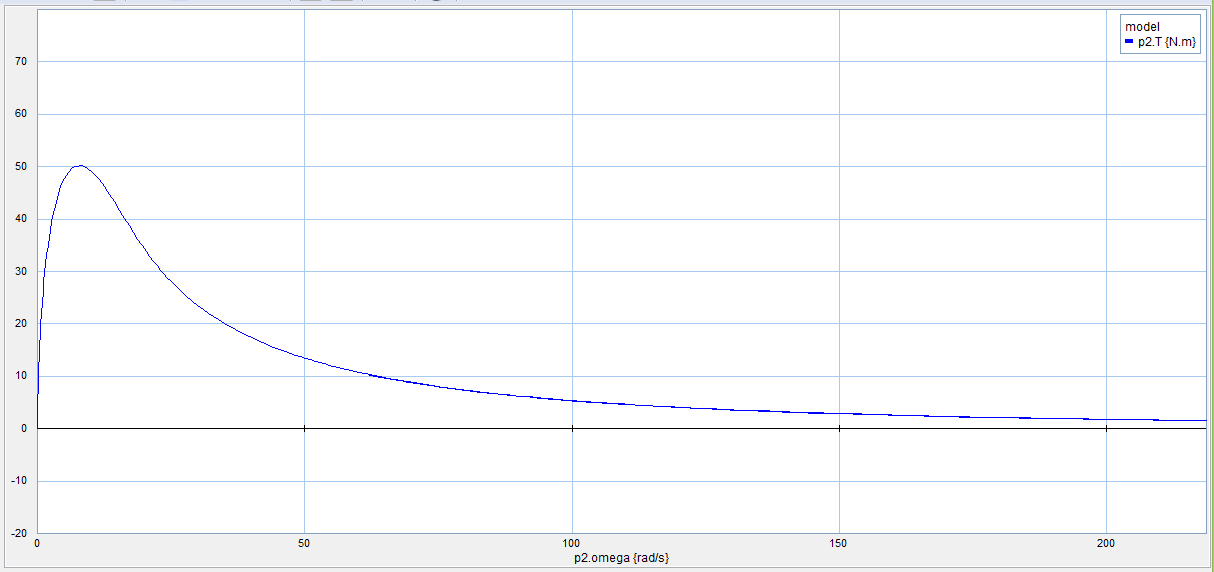

Source data for this figure (header and first rows):
MCC\p2.omega{rad/s},"MCC\p2.T{N.m}"
0
2.29934805117701e-008, 0.0001507
5.12685660902199e-008, 0.0003514
1.02412201761366e-007, 0.0006355
1.83124377166616e-007, 0.001003
4.40116811966381e-007, 0.001987
8.72166802972239e-007, 0.003302
1.53730163861257e-006, 0.004947
2.49204209410235e-006, 0.00692
5.57346465719538e-006, 0.01184
1.80775701936718e-005, 0.02556
4.12857284988864e-005, 0.04437
7.82732852752759e-005, 0.06816
0.0001322, 0.09685
0.000302, 0.1686
0.0005748, 0.2588
0.0009752, 0.367
0.002247, 0.6341
0.004045, 0.9291
0.006584, 1.272
0.00997, 1.66
0.0143, 2.089
0.01968, 2.557
0.03388, 3.596
0.0532, 4.757
0.07814, 6.02
0.1091, 7.368
0.1465, 8.785
0.1906, 10.26
0.2417, 11.77
0.319, 13.8
0.4087, 15.85
0.5108, 17.92
0.6255, 19.98
0.7526, 22.02
0.8919, 24.03
1.043, 25.99
1.206, 27.9
1.381, 29.75
1.566, 31.53
1.762, 33.24
1.968, 34.87
2.184, 36.42
2.408, 37.88
2.642, 39.26
2.883, 40.55
3.132, 41.75
3.65, 43.9
4.193, 45.7
4.755, 47.16
5.332, 48.32
5.922, 49.18
6.52, 49.76
7.124, 50.11
8.338, 50.17
9.425, 49.65
10.5, 48.73
11.54, 47.53
12.56, 46.15
13.55, 44.67
... 298 more rows
